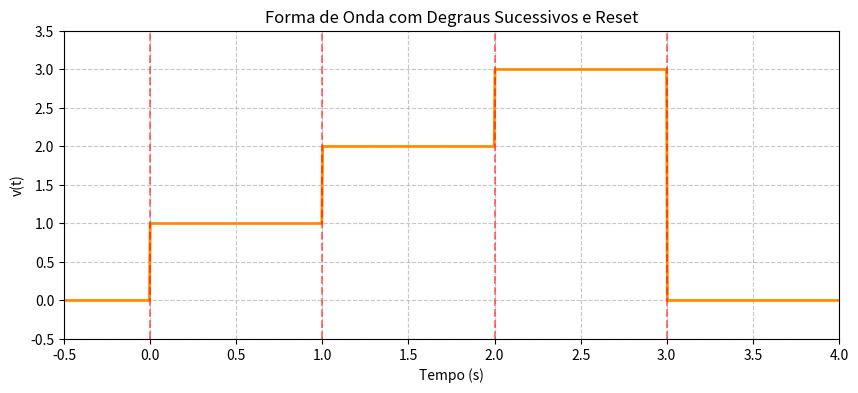

Here is the Python script that generated this plot:
import numpy as np
import matplotlib.pyplot as plt

# Função degrau unitário (u(t - a))
def u(t, a):
    return np.heaviside(t - a, 1)

# Vetor de tempo (de 0 a 4 segundos)
t = np.linspace(-1, 4, 1000)

# Cálculo da forma de onda
v_t = 1 * u(t, 0) + 1 * u(t, 1) + 1 * u(t, 2) - 3 * u(t, 3)

# Plotagem do gráfico
plt.figure(figsize=(10, 4))
plt.plot(t, v_t, linewidth=2, color='darkorange')
plt.title('Forma de Onda com Degraus Sucessivos e Reset')
plt.xlabel('Tempo (s)')
plt.ylabel('v(t)')
plt.grid(True, linestyle='--', alpha=0.7)
plt.ylim(-0.5, 3.5)
plt.xlim(-0.5, 4)

# Destacar os pontos de transição
for transition in [0, 1, 2, 3]:
    plt.axvline(transition, color='red', linestyle='--', alpha=0.5)

plt.show()